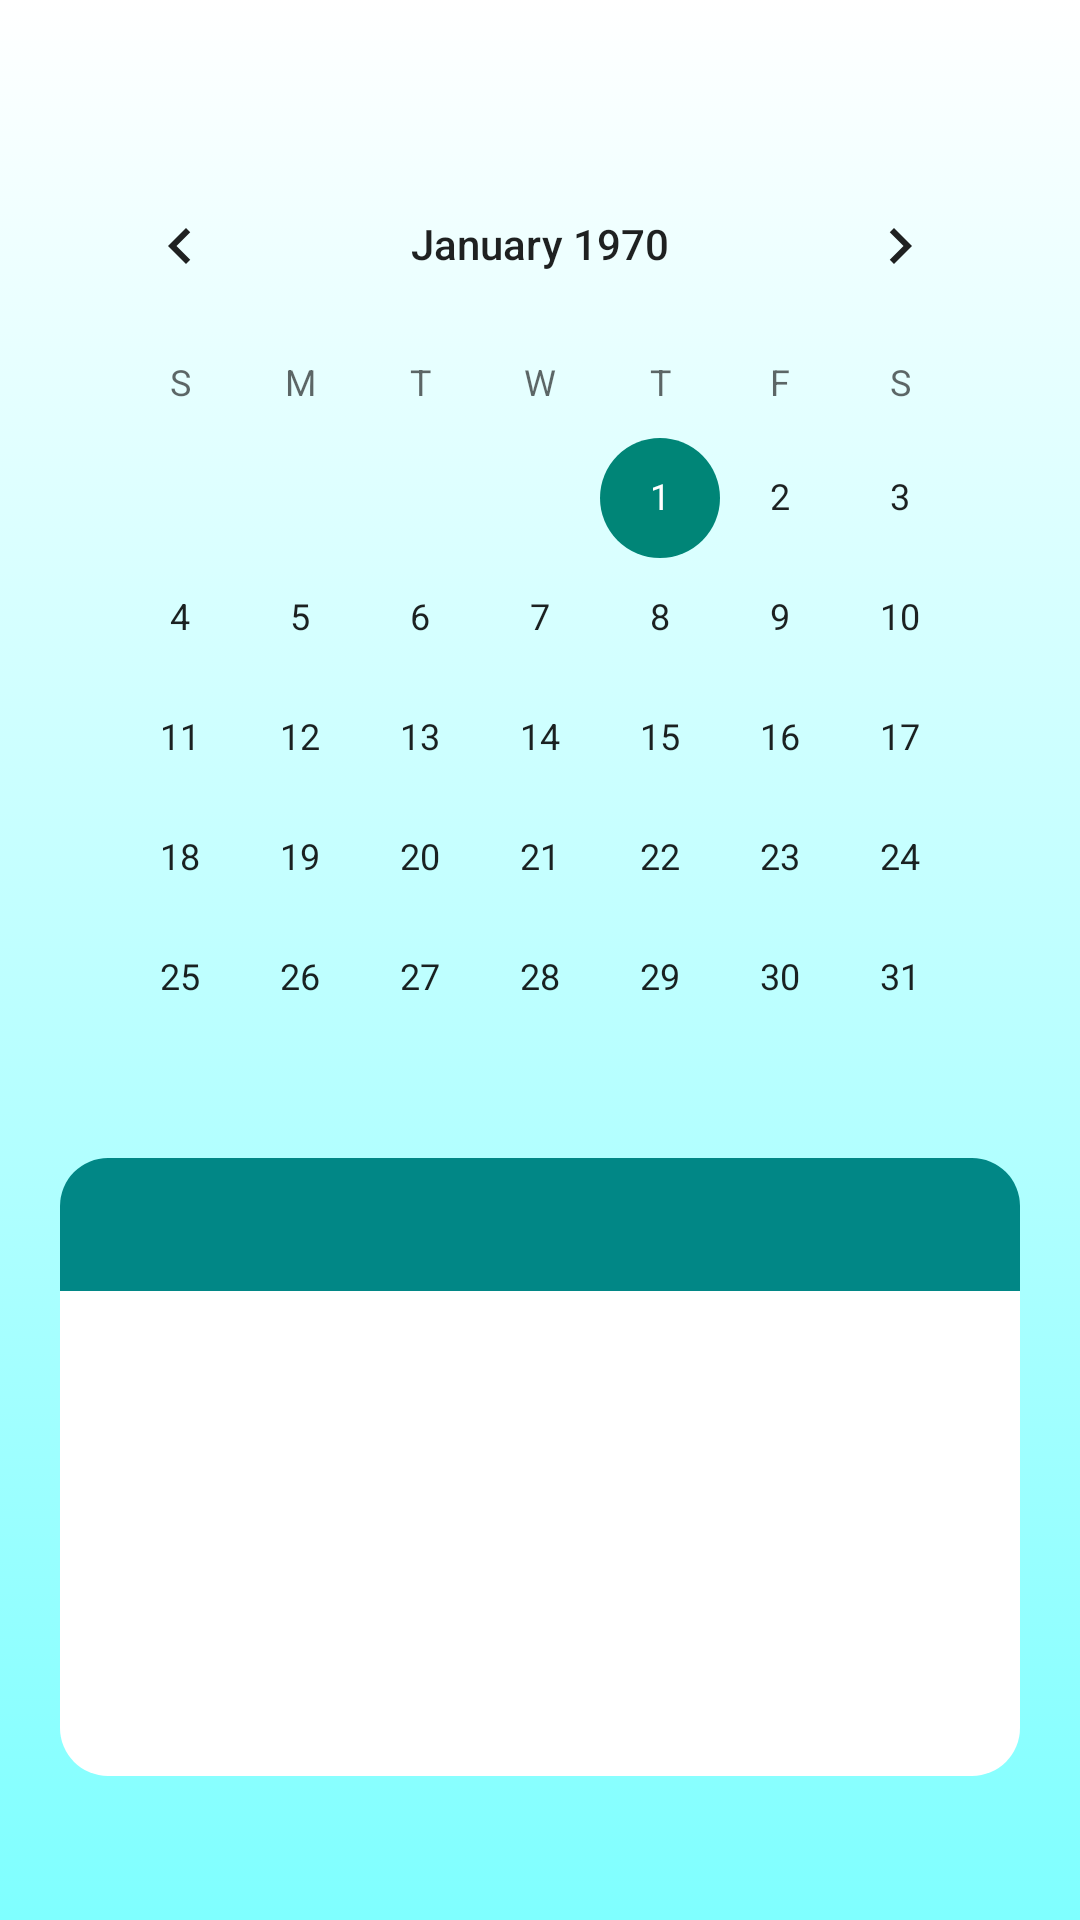

Android layout source for this screen:
<!-- AndroidManifest.xml: application theme Theme.AppCompat.Light.NoActionBar -->
<!-- res/layout/fragment_estadisticas_trainning_days.xml -->
<?xml version="1.0" encoding="utf-8"?>
<FrameLayout xmlns:android="http://schemas.android.com/apk/res/android"
    xmlns:tools="http://schemas.android.com/tools"
    android:orientation="vertical"
    android:layout_width="match_parent"
    android:layout_height="match_parent"
    android:background="@drawable/gradient_background"
    android:fitsSystemWindows="true"
    tools:context=".ui.fragment.EstadisticasTrainningDaysFragment">


    <LinearLayout
        android:layout_width="match_parent"
        android:layout_height="match_parent"
        android:orientation="vertical"
        android:layout_marginVertical="48dp"
        android:layout_marginHorizontal="20dp">

        <CalendarView
            android:id="@+id/calendarView"
            android:layout_width="match_parent"
            android:layout_height="wrap_content" />

        <TextView
            android:id="@+id/fecha"
            android:layout_width="match_parent"
            android:layout_height="wrap_content"
            android:background="@drawable/rounded_text"
            android:paddingHorizontal="20dp"
            android:paddingVertical="10dp"
            android:textColor="@color/white"
            android:textAlignment="center"
            android:textSize="18dp"
            style="@style/TextAppearance.AppCompat.Title"
            />

        <ListView
            android:id="@+id/listView"
            android:layout_width="match_parent"
            android:layout_height="match_parent"
            android:background="@drawable/custom_list_view"/>


    </LinearLayout>

</FrameLayout>
<!-- resources referenced by this layout -->
<resources>
  <color name="white">#FFFFFF</color>
  <!-- drawable custom_list_view (drawable) -->
  <?xml version="1.0" encoding="utf-8"?>
  <shape xmlns:android="http://schemas.android.com/apk/res/android">
      <corners android:bottomRightRadius="16dp"
          android:bottomLeftRadius="16dp"/>
      <solid android:color="@color/white" />
  </shape>
  <!-- drawable gradient_background (drawable) -->
  <?xml version="1.0" encoding="utf-8"?>
  <selector xmlns:android="http://schemas.android.com/apk/res/android">
      <item>
          <shape>
              <gradient
                  android:startColor="@color/colorBackgroundStart"
                  android:endColor="@color/colorBackgroundEnd"
                  android:angle="270"/>
          </shape>
      </item>
  </selector>
  <!-- drawable rounded_text (drawable) -->
  <?xml version="1.0" encoding="utf-8"?>
  <shape xmlns:android="http://schemas.android.com/apk/res/android">
      <corners android:topRightRadius="16dp"
          android:topLeftRadius="16dp"/>
      <solid android:color="@color/roundedButtonColor" />
  </shape>
  <color name="colorBackgroundStart">#FFFFFF</color>
  <color name="colorBackgroundEnd">#7FFFFF</color>
  <color name="roundedButtonColor">#018786</color>
</resources>
